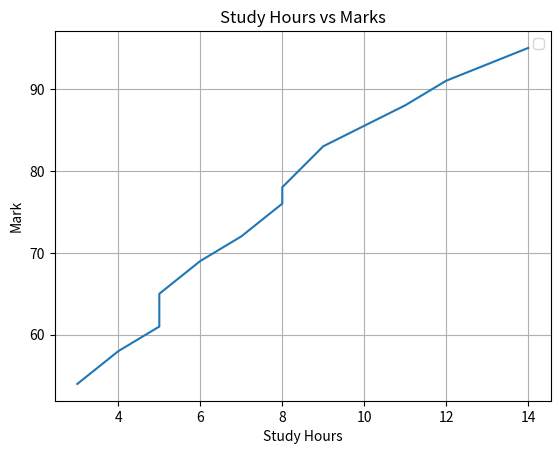
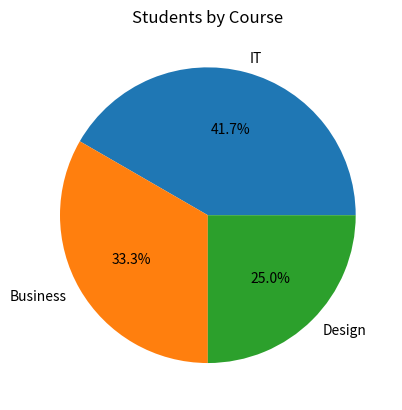
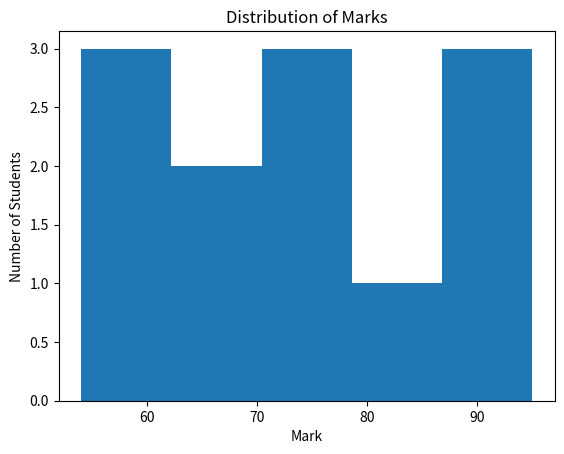

The matplotlib source for these figures, in order:
import matplotlib.pyplot as plt
import numpy as np
import pandas as pd

import pandas as pd

data = {
    "Student_ID": [101,102,103,104,105,106,107,108,109,110,111,112],
    "Name": ["Alex","Brian","Cathy","David","Emma","Frank","Grace","Henry","Ivy","Jason","Kyle","Liam"],
    "Age": [19,20,18,21,19,22,20,18,21,19,20,22],
    "Course": ["IT","IT","Business","IT","Design","Business","IT","Design","Business","IT","Design","Business"],
    "Mark": [78,65,91,54,83,72,88,69,95,61,76,58],
    "Study_Hours": [8,5,12,3,9,7,11,6,14,4,8,5],
    "Attendance": [92,81,97,68,89,84,95,78,99,73,87,76]
}

df = pd.DataFrame(data)
hours = np.sort(df["Study_Hours"])
marks = np.sort(df["Mark"])

fig, ax = plt.subplots()

ax.plot(hours, marks)
ax.legend()

ax.set_title("Study Hours vs Marks")
ax.set_xlabel("Study Hours")
ax.set_ylabel("Mark")

plt.grid()

plt.show()

course_count = df["Course"].value_counts()

fig, ax = plt.subplots()

ax.pie(
    course_count,
    labels=course_count.index,
    autopct="%1.1f%%"
)

ax.set_title("Students by Course")

plt.show()

fig, ax = plt.subplots()

ax.hist(df["Mark"], bins=5)

ax.set_title("Distribution of Marks")
ax.set_xlabel("Mark")
ax.set_ylabel("Number of Students")

plt.show()
